Image classification data set "data_synthetic" (BG-traveling/RPS-Project-V2 on GitHub). Class labels (3): paper, rock, scissors.

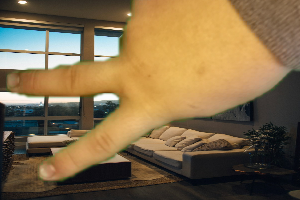
Label: scissors

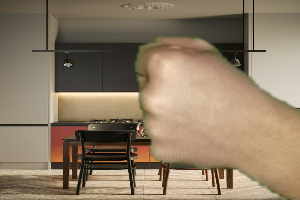
Label: rock

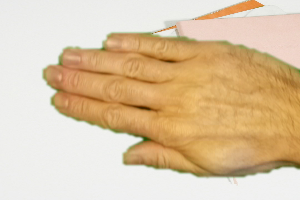
Label: paper

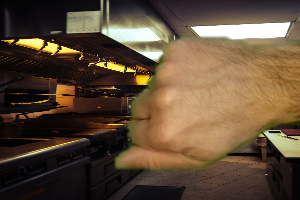
Label: rock

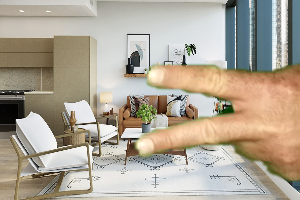
Label: scissors

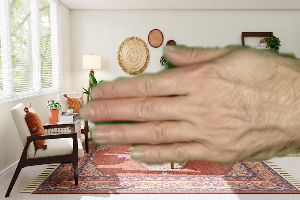
Label: paper
